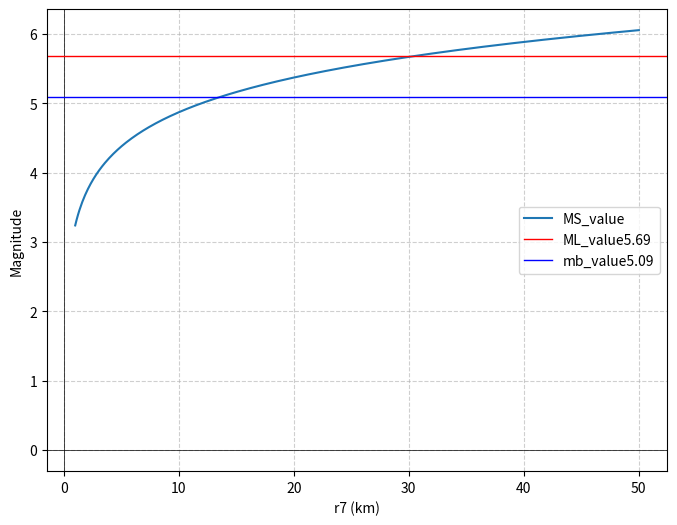

Write Python code to recreate this figure.
import numpy as np
import matplotlib.pyplot as plt

def plot_equation(equation,equation_name, x_range=(1, 50), xlabel='X-axis', ylabel='Y-axis', y_values=(1.0, -1.0)):
    x = np.linspace(x_range[0], x_range[1], 400)
    plt.figure(figsize=(8, 6))
    
    y = eval(equation, {'x': x, 'np': np})  # 安全地評估方程
    plt.plot(x, y, label=f'{equation_name}')
    
    plt.xlabel(xlabel)
    plt.ylabel(ylabel)
    plt.axhline(0, color='black', linewidth=0.5)
    plt.axvline(0, color='black', linewidth=0.5)
    
    # 繪製兩條水平線
    plt.axhline(y=y_values[0], color='red', linestyle='-', linewidth=1, label=f'ML_value{y_values[0]}')
    plt.axhline(y=y_values[1], color='blue', linestyle='-', linewidth=1, label=f'mb_value{y_values[1]}')
    
    plt.legend()
    plt.grid(True, linestyle='--', alpha=0.6)
    plt.show()

# 使用者輸入方程式
equation = "-1.1+0.62*7+1.3*0.001*x+1.62*np.log10(x)"
equation_name = "MS_value"
plot_equation(equation, equation_name, xlabel='r7 (km)', ylabel='Magnitude', y_values=(5.69, 5.09))